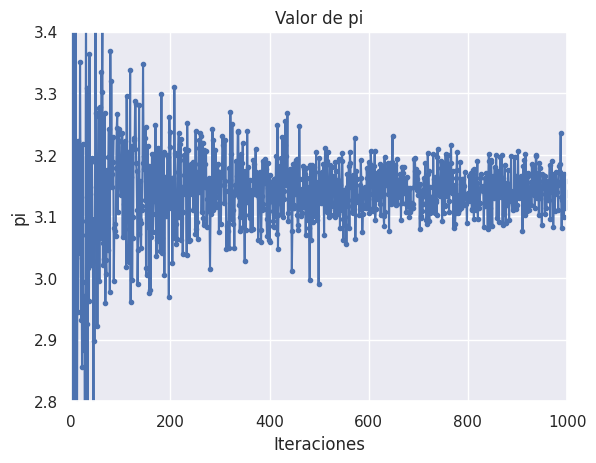

The script that saved this image:
import numpy as np
import matplotlib.pyplot as plt
import seaborn as sns
import pandas as pd
sns.set()

# Numero de iteraciones
i = 1000

lista_puntos = np.linspace(10,3000,i)
pi=[]

# Grafica de cuarta parte de circulo de longuitud 2pi
for i in range(0,i):
    # Se crean dos arreglos x e y con i elementos cada uno
    x=np.random.rand(int(lista_puntos[i]))
    y=np.random.rand(int(lista_puntos[i]))
    # Se crea una lista donde va a contener los puntos dentro del circulo de radio r
    xcirculo=[]
    ycirculo=[]
    pcirculo=0
    # Se hace un ciclo donde se van a computar cada uno de los elementos de x e y 
    for j in range(0,int(lista_puntos[i])):
        r=((x[j]**2)+(y[j]**2))**(1/2)
       # Si la distancia que se genera del origen a los puntos x,y 
       # de los arreglos x e y respectivamente es menor a r, entonces
       # los puntos de x,y se ponen en una lista nueva, donde posteriormente
       # estos puntos se grafican 
        if r<=1:
            pcirculo=pcirculo+1
            xcirculo.append(x[j])
            ycirculo.append(y[j])
    
    plt.plot(x,y,"ro")
    plt.plot(xcirculo,ycirculo,"bo")
    plt.title("Areas Circulo y Cuadrado")
    plt.xlabel("x")
    plt.ylabel("y")
    plt.xlim(0,1)
    plt.ylim(0,1)
    valor_pi=4*(pcirculo/lista_puntos[i])
    pi.append(valor_pi)
plt.show()

# Valor aproximado de pi
indice=np.arange(1,len(pi)+1)
pi_df = pd.DataFrame(pi, index=indice, columns=(["Valores aprox de pi"]))
print(pi_df.tail(10))

# Grafico valor de pi respecto al numero de iteraciones en el algoritmo
z=np.arange(1,i+2)
plt.plot(z,pi,".-")
plt.title("Valor de pi")
plt.xlabel("Iteraciones")
plt.ylabel("pi")
plt.xlim(0,i+1)
plt.ylim(2.8,3.4)
plt.show()
 

